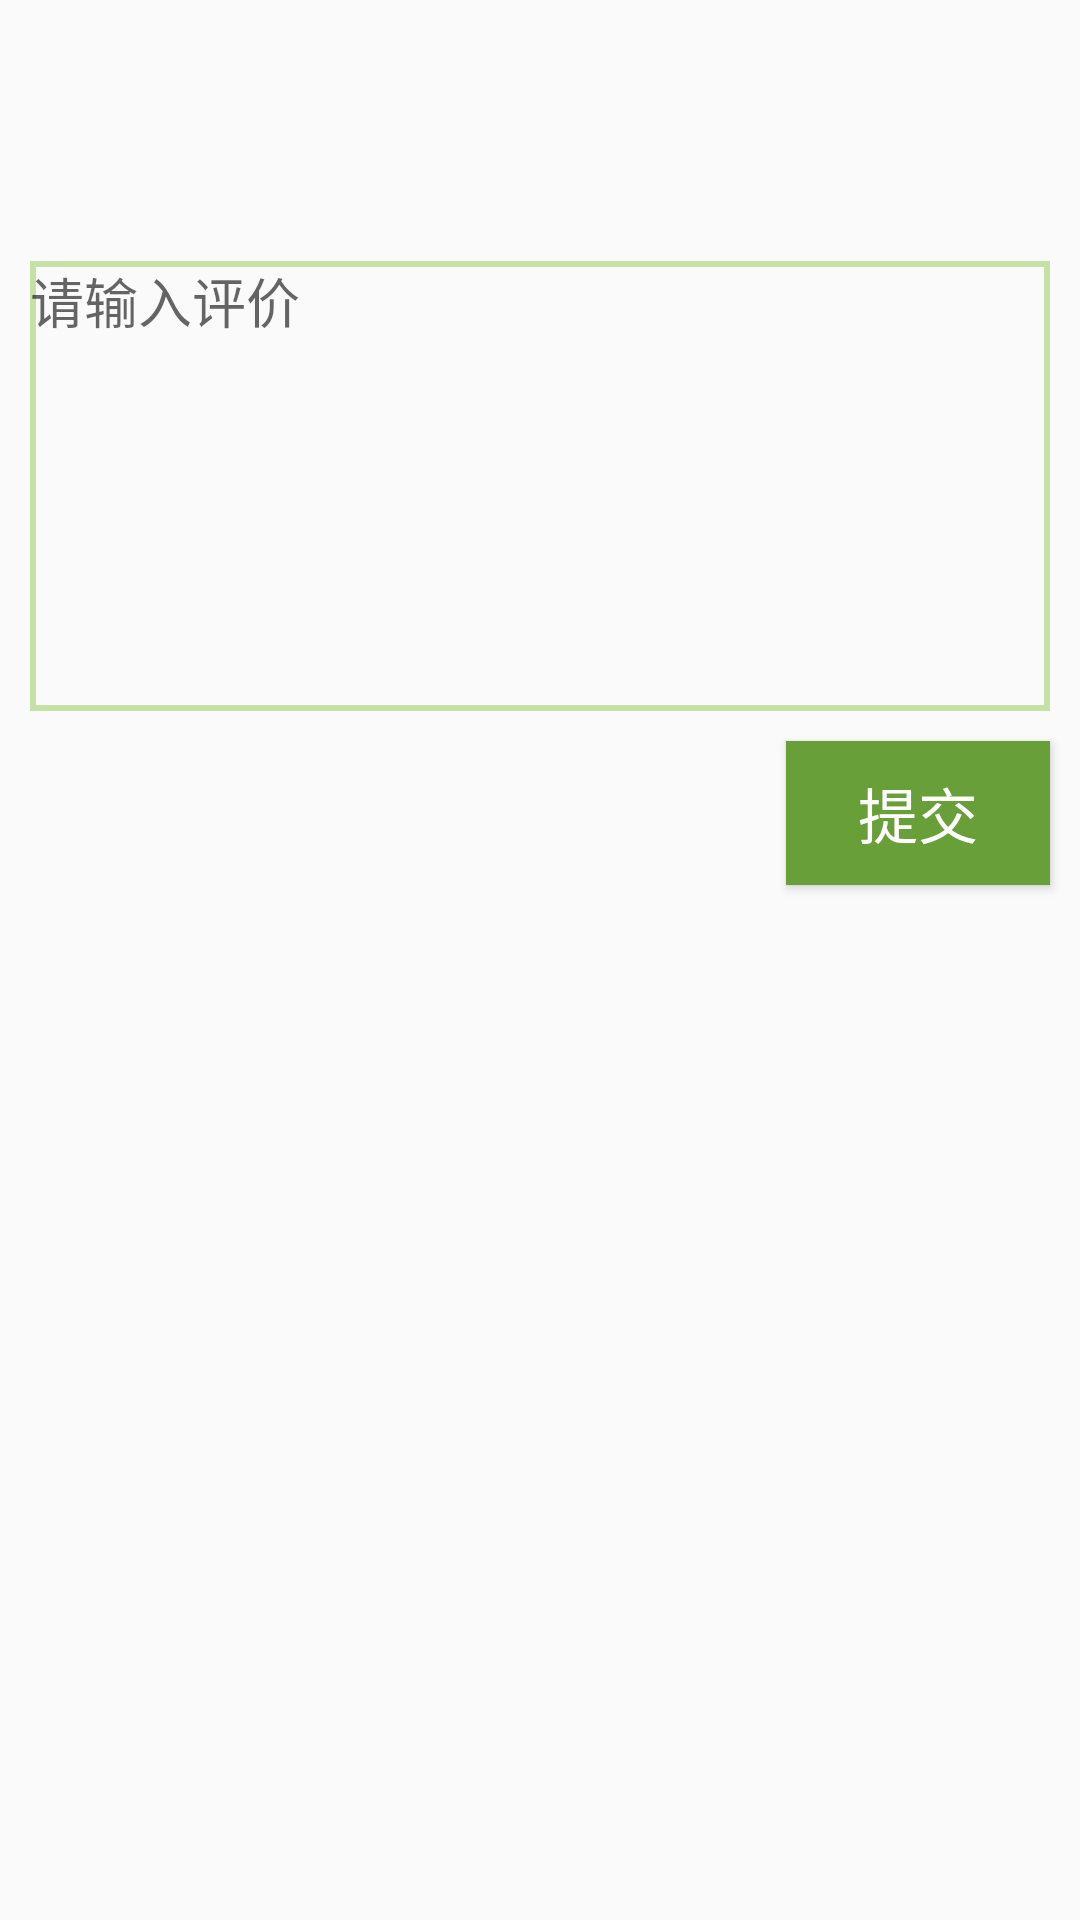

The Android layout XML behind this screen, and the referenced resources:
<!-- AndroidManifest.xml: application theme Theme.EatinginCQUPT -->
<!-- res/layout/provideevaluate.xml -->
<?xml version="1.0" encoding="utf-8"?>
<LinearLayout xmlns:android="http://schemas.android.com/apk/res/android"
    xmlns:app="http://schemas.android.com/apk/res-auto"
    xmlns:tools="http://schemas.android.com/tools"
    android:layout_width="match_parent"
    android:layout_height="match_parent"
    tools:context=".ListEvaluateActivity"
    android:orientation="vertical">

    <LinearLayout
        android:layout_width="match_parent"
        android:layout_height="wrap_content"
        android:layout_marginTop="50dp">
        <TextView
            android:id="@+id/food_name"
            android:layout_width="wrap_content"
            android:layout_height="match_parent"
            android:layout_gravity="center"
            android:layout_marginLeft="20dp"
            android:textColor="@color/green_700"
            android:textSize="25dp"/>
        <LinearLayout
            android:layout_marginLeft="10dp"
            android:layout_width="match_parent"
            android:layout_height="wrap_content"
            android:gravity="right">
            <TextView
                android:id="@+id/store_name"
                android:layout_width="wrap_content"
                android:layout_height="match_parent"
                android:textColor="@color/orange_500"
                android:layout_marginRight="20dp"
                android:layout_gravity="right|bottom"
                android:textSize="20dp"/>
        </LinearLayout>
    </LinearLayout>

    <EditText
        android:id="@+id/evaluate"
        android:layout_width="match_parent"
        android:layout_height="150dp"
        android:layout_marginLeft="10dp"
        android:layout_marginRight="10dp"
        android:layout_marginTop="10dp"
        android:textSize="18dp"
        android:gravity="top"
        android:hint="请输入评价"
        android:background="@drawable/edit_mine"/>
    <Button
        android:id="@+id/pub"
        android:layout_width="wrap_content"
        android:layout_height="wrap_content"
        android:layout_marginTop="10dp"
        android:layout_marginRight="10dp"
        android:text="提交"
        android:layout_gravity="right"
        android:background="@drawable/btn_bg_selector"
        android:textSize="20dp"
        android:textColor="@color/white"/>




</LinearLayout>
<!-- resources referenced by this layout -->
<resources>
  <color name="green_700">#689F38</color>
  <color name="orange_500">#FF9966</color>
  <color name="white">#FFFFFFFF</color>
  <!-- drawable btn_bg_selector (drawable) -->
  <?xml version="1.0" encoding="utf-8"?>
  <selector xmlns:android="http://schemas.android.com/apk/res/android">
  
      <item android:state_pressed="true" android:drawable="@color/colorPrimary"/>
      <item android:state_pressed="false" android:drawable="@color/colorPrimaryDark"/>
  
  </selector>
  <!-- drawable edit_mine (drawable) -->
  <?xml version="1.0" encoding="utf-8"?>
  <shape xmlns:android="http://schemas.android.com/apk/res/android"
      android:shape="rectangle"    >
  
      <stroke android:width="2dp" android:color="@color/green_200"/>
  
  </shape>
  <style name="Theme.EatinginCQUPT" parent="Theme.MaterialComponents.DayNight.DarkActionBar.Bridge">
          
          <item name="colorPrimary">@color/colorPrimary</item>
          <item name="colorPrimaryVariant">@color/colorPrimaryDark</item>
          <item name="colorOnPrimary">@color/white</item>
          
          <item name="colorSecondary">@color/teal_200</item>
          <item name="colorSecondaryVariant">@color/teal_700</item>
          <item name="colorOnSecondary">@color/black</item>
          
          <item name="android:statusBarColor" tools:targetApi="l">?attr/colorPrimaryVariant</item>
          
      </style>
  <color name="colorPrimary">@color/green_500</color>
  <color name="colorPrimaryDark">@color/green_700</color>
  <color name="green_200">#C5E1A5</color>
  <color name="teal_200">#FF03DAC5</color>
  <color name="teal_700">#FF018786</color>
  <color name="black">#FF000000</color>
  <color name="green_500">#8BC34A</color>
</resources>
